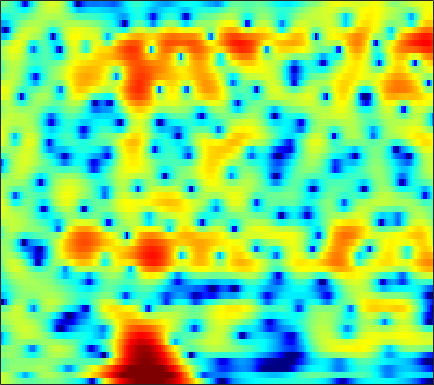

Source data for this figure (header and first rows):
2.8992, 2.6446, 2.2682, 1.8473, 1.4997, 1.0052, 0.49206, 0.10345, -0.39221, -0.83705, -1.1924, -1.3839, -1.5255, -1.5369, -1.4676, -1.2959, -1.0785, -0.90779, -0.67965, -0.48197, -0.30979, -0.21627, -0.14355, -0.13094
2.767, 2.631, 2.336, 1.878, 1.407, 0.5857, -0.4991, -1.52, -3.198, -5.239, -7.372, -8.415, -7.981, -6.074, -4.509, -2.686, -1.242, -0.3868, 0.4923, 1.112, 1.508, 1.671, 1.738, 1.639
-1.997, -1.271, -0.5343, -0.01698, 0.2533, 0.4801, 0.5884, 0.6161, 0.6093, 0.5879, 0.5865, 0.6112, 0.687, 0.8131, 0.9332, 1.106, 1.268, 1.364, 1.438, 1.419, 1.293, 1.115, 0.7503, 0.2235
-1.845, -1.349, -0.7968, -0.3697, -0.1253, 0.1054, 0.2427, 0.2939, 0.31, 0.2822, 0.2357, 0.1982, 0.1571, 0.1431, 0.1542, 0.2037, 0.2814, 0.3582, 0.4641, 0.5585, 0.621, 0.6374, 0.6036, 0.499
0.3258, 0.5161, 0.7087, 0.8185, 0.8356, 0.757, 0.5463, 0.296, -0.1785, -0.8141, -1.609, -2.292, -3.244, -4.075, -4.457, -4.452, -3.852, -3.146, -2.09, -1.075, -0.1889, 0.3717, 0.9701, 1.404
-0.4651, -0.2254, 0.1072, 0.4026, 0.5658, 0.6738, 0.6093, 0.4203, -0.05958, -0.8429, -2.012, -3.197, -5.298, -8.042, -10.14, -10.57, -7.839, -5.611, -3.201, -1.394, -0.0479, 0.7275, 1.507, 2.046
-8.27, -6.717, -4.669, -2.947, -1.901, -0.8047, -0.01624, 0.3949, 0.7221, 0.8329, 0.7723, 0.6449, 0.4189, 0.2032, 0.09145, 0.05404, 0.1523, 0.3009, 0.5468, 0.7946, 0.9918, 1.09, 1.137, 1.095
-9.324, -7.485, -5.089, -3.053, -1.788, -0.4151, 0.6424, 1.261, 1.882, 2.308, 2.57, 2.67, 2.697, 2.637, 2.541, 2.355, 2.091, 1.844, 1.442, 0.9488, 0.3419, -0.1929, -1.008, -1.932
-2.584, -1.931, -1.03, -0.1537, 0.4643, 1.214, 1.847, 2.239, 2.646, 2.921, 3.069, 3.101, 3.042, 2.866, 2.66, 2.285, 1.792, 1.33, 0.5718, -0.3786, -1.556, -2.619, -4.331, -6.484
-0.07321, 0.3438, 0.879, 1.376, 1.712, 2.104, 2.414, 2.586, 2.728, 2.765, 2.7, 2.588, 2.369, 2.066, 1.788, 1.357, 0.8488, 0.4027, -0.3026, -1.166, -2.239, -3.211, -4.753, -6.622
1.012, 1.226, 1.559, 1.916, 2.187, 2.492, 2.701, 2.772, 2.727, 2.5, 2.087, 1.681, 1.048, 0.3922, -0.03974, -0.451, -0.6403, -0.6729, -0.6803, -0.7693, -1.029, -1.38, -2.07, -3.025
-1.553, -1.507, -0.9254, 0.04829, 0.8488, 1.79, 2.472, 2.768, 2.828, 2.462, 1.598, 0.5386, -1.572, -4.79, -8.178, -11.23, -7.247, -4.278, -1.565, 0.1389, 1.155, 1.572, 1.773, 1.646
-17.77, -28.65, -12.44, -6.862, -4.303, -1.964, -0.4174, 0.3494, 0.9194, 1.037, 0.7333, 0.2267, -0.7759, -1.974, -2.746, -3.091, -2.406, -1.472, -0.1378, 0.9842, 1.811, 2.251, 2.599, 2.704
-7.709, -7.353, -6.428, -5.136, -4.094, -2.798, -1.693, -1.024, -0.3477, 0.08764, 0.3246, 0.4065, 0.4184, 0.3752, 0.3718, 0.4408, 0.6021, 0.7768, 1.047, 1.321, 1.547, 1.668, 1.741, 1.706
-5.813, -5.121, -4.199, -3.288, -2.624, -1.789, -1.04, -0.5584, -0.01249, 0.4096, 0.7137, 0.8824, 1.045, 1.145, 1.195, 1.241, 1.275, 1.295, 1.307, 1.294, 1.246, 1.177, 1.037, 0.836
-4.676, -3.826, -2.777, -1.832, -1.204, -0.458, 0.1561, 0.5386, 0.942, 1.238, 1.425, 1.5, 1.537, 1.521, 1.477, 1.388, 1.288, 1.207, 1.088, 0.9478, 0.7751, 0.6099, 0.3336, -0.01769
-3.401, -2.352, -1.121, -0.0905, 0.5514, 1.241, 1.739, 2.006, 2.206, 2.244, 2.159, 2.011, 1.717, 1.372, 1.094, 0.7466, 0.4432, 0.2663, 0.1114, 0.02303, -0.04947, -0.126, -0.3236, -0.6989
-2.1, -0.765, 0.692, 1.792, 2.417, 3.001, 3.318, 3.391, 3.276, 2.919, 2.349, 1.792, 0.8655, -0.2501, -1.13, -2.281, -3.21, -3.597, -3.533, -2.964, -2.183, -1.6, -0.9873, -0.6907
-1.144, 0.1836, 1.487, 2.376, 2.814, 3.093, 3.076, 2.856, 2.323, 1.518, 0.3804, -0.6682, -2.346, -4.544, -6.656, -10.38, -16.13, -22.17, -17.07, -11.12, -7.271, -5.143, -2.94, -1.221
0.1144, 0.7568, 1.322, 1.613, 1.623, 1.359, 0.7888, 0.1732, -0.8599, -2.09, -3.537, -4.775, -6.587, -8.696, -10.59, -13.3, -16.01, -17.48, -17.32, -14.63, -10.99, -8.294, -5.171, -2.532
1.034, 1.072, 1.038, 0.7688, 0.3508, -0.495, -1.772, -2.998, -5.054, -7.309, -9.264, -10.29, -11.01, -11.46, -12.05, -13.57, -16.04, -18.85, -21.86, -16.93, -11.53, -8.416, -5.042, -2.343
0.445, 0.5506, 0.6154, 0.3861, -0.01119, -0.9329, -2.412, -4.024, -7.158, -12.03, -20.47, -20.87, -13.96, -10.83, -9.521, -8.643, -8.109, -7.786, -7.213, -6.204, -4.811, -3.696, -2.191, -0.7063
-2.416, -0.9518, 0.3184, 0.9968, 1.178, 0.9956, 0.396, -0.2627, -1.347, -2.489, -3.33, -3.69, -3.642, -3.286, -2.964, -2.525, -2.166, -1.919, -1.603, -1.311, -1.039, -0.8338, -0.6137, -0.4657
-1.946, -0.4783, 0.9251, 1.848, 2.251, 2.497, 2.477, 2.339, 2.058, 1.684, 1.327, 1.102, 0.8243, 0.6363, 0.51, 0.3662, 0.1962, 0.05292, -0.165, -0.4646, -0.91, -1.367, -2.219, -3.558
1.477, 1.742, 2.094, 2.385, 2.522, 2.61, 2.587, 2.495, 2.297, 2.038, 1.717, 1.467, 1.066, 0.6299, 0.2693, -0.2609, -0.8041, -1.243, -1.831, -2.402, -2.955, -3.42, -4.117, -5.008
3.087, 3.026, 2.94, 2.797, 2.668, 2.475, 2.255, 2.079, 1.817, 1.555, 1.22, 0.9099, 0.4182, -0.2328, -0.8168, -1.761, -2.867, -3.766, -4.963, -5.867, -6.196, -6.041, -5.523, -4.819
3.926, 3.671, 3.192, 2.604, 2.131, 1.511, 1.011, 0.7672, 0.6101, 0.544, 0.4919, 0.3641, 0.03992, -0.5583, -1.233, -2.496, -4.37, -6.311, -10.15, -16.95, -18.46, -12.46, -7.651, -4.718
3.736, 3.188, 2.099, 0.5952, -0.8333, -3.009, -4.834, -5.208, -4.208, -2.726, -1.519, -0.9062, -0.5337, -0.5742, -0.8863, -1.643, -2.731, -3.744, -5.187, -6.262, -6.182, -5.243, -3.474, -1.639
2.653, 2.019, 0.7619, -1.127, -3.089, -6.782, -11.76, -12.54, -8.361, -5.036, -3.042, -2.11, -1.44, -1.236, -1.311, -1.622, -2.037, -2.348, -2.603, -2.595, -2.249, -1.748, -0.8707, 0.1681
2.19, 1.856, 1.231, 0.4141, -0.2663, -1.15, -1.793, -2.004, -1.917, -1.62, -1.32, -1.239, -1.329, -1.741, -2.231, -3.086, -4.067, -4.73, -5.195, -4.947, -4.027, -3.106, -1.76, -0.4777
1.697, 1.658, 1.573, 1.49, 1.41, 1.314, 1.228, 1.159, 1.063, 0.9091, 0.6287, 0.2915, -0.4051, -1.463, -2.58, -4.667, -7.786, -11.38, -19.56, -15.35, -9.029, -6.152, -3.499, -1.593
-0.7829, -0.5203, 0.01655, 0.6361, 1.09, 1.617, 2.018, 2.228, 2.364, 2.334, 2.096, 1.783, 1.125, 0.1961, -0.7093, -2.196, -3.955, -5.267, -6.468, -6.329, -5.099, -3.998, -2.634, -1.543
-8.3, -6.643, -4.079, -1.929, -0.6205, 0.7385, 1.733, 2.288, 2.779, 3.031, 3.05, 2.933, 2.602, 2.098, 1.621, 0.9049, 0.1405, -0.377, -0.9523, -1.321, -1.496, -1.553, -1.569, -1.637
-12.61, -9.376, -5.537, -2.8, -1.24, 0.3459, 1.525, 2.192, 2.847, 3.256, 3.469, 3.49, 3.377, 3.088, 2.776, 2.247, 1.631, 1.125, 0.4301, -0.2854, -0.9958, -1.531, -2.265, -3.058
-3.551, -2.88, -1.813, -0.7392, 0.01238, 0.8972, 1.65, 2.133, 2.676, 3.104, 3.393, 3.504, 3.488, 3.277, 2.986, 2.418, 1.662, 0.9557, -0.1122, -1.298, -2.521, -3.402, -4.497, -5.455
0.5374, 0.7324, 0.8495, 0.8757, 0.8459, 0.8515, 0.988, 1.237, 1.76, 2.392, 2.961, 3.297, 3.518, 3.461, 3.206, 2.573, 1.558, 0.5509, -1.186, -3.38, -6.029, -8.069, -9.964, -9.996
3.588, 3.21, 2.369, 1.069, -0.2592, -2.461, -4.327, -4.247, -2.174, 0.1699, 1.978, 2.913, 3.687, 3.946, 3.829, 3.268, 2.236, 1.147, -0.8315, -3.539, -7.332, -11.2, -16.28, -13.13
4.453, 3.832, 2.676, 0.9724, -0.7945, -4.012, -7.614, -7.639, -4.114, -0.9853, 1.113, 2.153, 2.994, 3.302, 3.237, 2.79, 1.976, 1.123, -0.2664, -1.862, -3.485, -4.566, -5.513, -5.727
3.75, 3.403, 2.794, 2.071, 1.484, 0.7589, 0.3072, 0.2505, 0.5451, 1.075, 1.612, 1.938, 2.159, 2.123, 1.908, 1.372, 0.5452, -0.2502, -1.503, -2.942, -4.441, -5.507, -6.616, -7.164
2.747, 2.773, 2.722, 2.615, 2.511, 2.36, 2.241, 2.18, 2.161, 2.169, 2.163, 2.13, 1.981, 1.691, 1.342, 0.6753, -0.2614, -1.159, -2.658, -4.613, -7.145, -9.614, -13.83, -17.13
1.171, 1.652, 2.13, 2.411, 2.526, 2.566, 2.517, 2.448, 2.33, 2.206, 2.091, 1.978, 1.801, 1.528, 1.245, 0.7086, -0.03406, -0.7714, -2.035, -3.64, -5.691, -7.558, -10.14, -11.54
-0.325, 0.6456, 1.498, 1.925, 2.018, 1.923, 1.642, 1.376, 1.008, 0.7442, 0.6351, 0.6449, 0.7431, 0.8394, 0.8683, 0.7992, 0.5573, 0.2608, -0.311, -1.03, -1.863, -2.454, -3.135, -3.55
0.8975, 1.582, 2.072, 2.11, 1.841, 1.096, -0.064, -1.173, -2.737, -3.835, -3.812, -3.072, -1.836, -0.6908, -0.02825, 0.6045, 0.9579, 1.079, 1.075, 0.8812, 0.5703, 0.2897, -0.1491, -0.5823
3.576, 3.714, 3.629, 3.182, 2.565, 1.239, -0.8315, -3.168, -8.001, -18.98, -13.62, -8.05, -4.178, -1.949, -0.8372, 0.1733, 0.8478, 1.185, 1.476, 1.582, 1.506, 1.271, 0.7601, -0.03321
4.233, 4.253, 4.118, 3.727, 3.239, 2.306, 1.029, -0.09656, -1.646, -2.856, -3.346, -3.211, -2.802, -2.419, -2.172, -1.856, -1.433, -1.046, -0.4954, 0.04258, 0.3717, 0.4302, 0.1893, -0.5556
2.491, 2.796, 3.07, 3.127, 3.001, 2.638, 2.062, 1.537, 0.6869, -0.2452, -1.238, -2.064, -3.366, -4.986, -6.44, -8.266, -8.665, -7.523, -5.301, -3.361, -1.935, -1.153, -0.5482, -0.3432
-0.5703, 0.4116, 1.37, 1.973, 2.218, 2.279, 2.084, 1.769, 1.147, 0.2854, -0.8263, -1.905, -3.735, -6.209, -8.788, -13.62, -15.83, -12.22, -7.932, -5.054, -3.051, -1.973, -0.9036, -0.1157
-2.342, -0.983, 0.3188, 1.199, 1.635, 1.933, 1.946, 1.773, 1.358, 0.7174, -0.1455, -0.9173, -2.061, -3.296, -4.165, -5.034, -5.321, -5.073, -4.334, -3.375, -2.436, -1.814, -1.067, -0.4302
-1.106, -0.1905, 0.7946, 1.556, 1.966, 2.291, 2.363, 2.261, 1.933, 1.41, 0.702, 0.09113, -0.7484, -1.566, -2.071, -2.568, -2.805, -2.794, -2.594, -2.296, -1.97, -1.748, -1.5, -1.36
0.5171, 1.192, 2.014, 2.662, 3.027, 3.348, 3.439, 3.361, 3.001, 2.356, 1.47, 0.654, -0.5915, -1.836, -2.626, -3.247, -3.274, -3.063, -2.615, -2.221, -2.009, -2, -2.283, -2.892
0.8045, 1.528, 2.447, 3.205, 3.677, 4.144, 4.391, 4.389, 4.104, 3.41, 2.223, 0.9535, -1.488, -5.114, -8.905, -12.18, -8.327, -5.66, -3.465, -2.319, -1.96, -2.103, -2.783, -3.928
-1.665, -0.8996, 0.03614, 1.067, 1.836, 2.789, 3.554, 3.921, 4.121, 3.913, 3.2, 2.285, 0.5262, -1.785, -3.637, -4.934, -4.052, -2.964, -1.829, -1.44, -1.751, -2.426, -3.68, -5.048
-7.197, -7.429, -7.384, -5.773, -3.881, -1.407, 0.5989, 1.773, 2.824, 3.407, 3.588, 3.474, 3.11, 2.589, 2.177, 1.74, 1.417, 1.19, 0.7338, -0.07388, -1.464, -3.035, -6.326, -12.46
-11.8, -14.53, -20.41, -14.71, -9.669, -5.321, -2.445, -0.869, 0.6465, 1.669, 2.332, 2.655, 2.888, 2.94, 2.912, 2.772, 2.519, 2.253, 1.718, 0.9521, -0.1079, -1.101, -2.659, -4.152
-8.579, -8.528, -8.144, -7.165, -6.127, -4.582, -3.12, -2.21, -1.147, -0.3064, 0.33, 0.7185, 1.121, 1.436, 1.618, 1.776, 1.847, 1.829, 1.714, 1.482, 1.147, 0.8411, 0.4562, 0.1486
-5.386, -5.068, -4.667, -4.246, -3.899, -3.439, -3.011, -2.72, -2.392, -2.096, -1.79, -1.532, -1.104, -0.5908, -0.1891, 0.3568, 0.8582, 1.175, 1.52, 1.755, 1.888, 1.934, 1.942, 1.923
-2.685, -2.541, -2.439, -2.446, -2.527, -2.749, -3.126, -3.481, -4.109, -4.785, -5.255, -5.304, -4.786, -3.735, -2.771, -1.477, -0.3175, 0.44, 1.266, 1.913, 2.395, 2.666, 2.894, 2.997
-0.7457, -0.77, -0.936, -1.281, -1.683, -2.428, -3.47, -4.529, -6.406, -9.175, -13.51, -17.23, -14.26, -8.993, -6.196, -3.47, -1.492, -0.3347, 0.8787, 1.805, 2.506, 2.905, 3.289, 3.492
